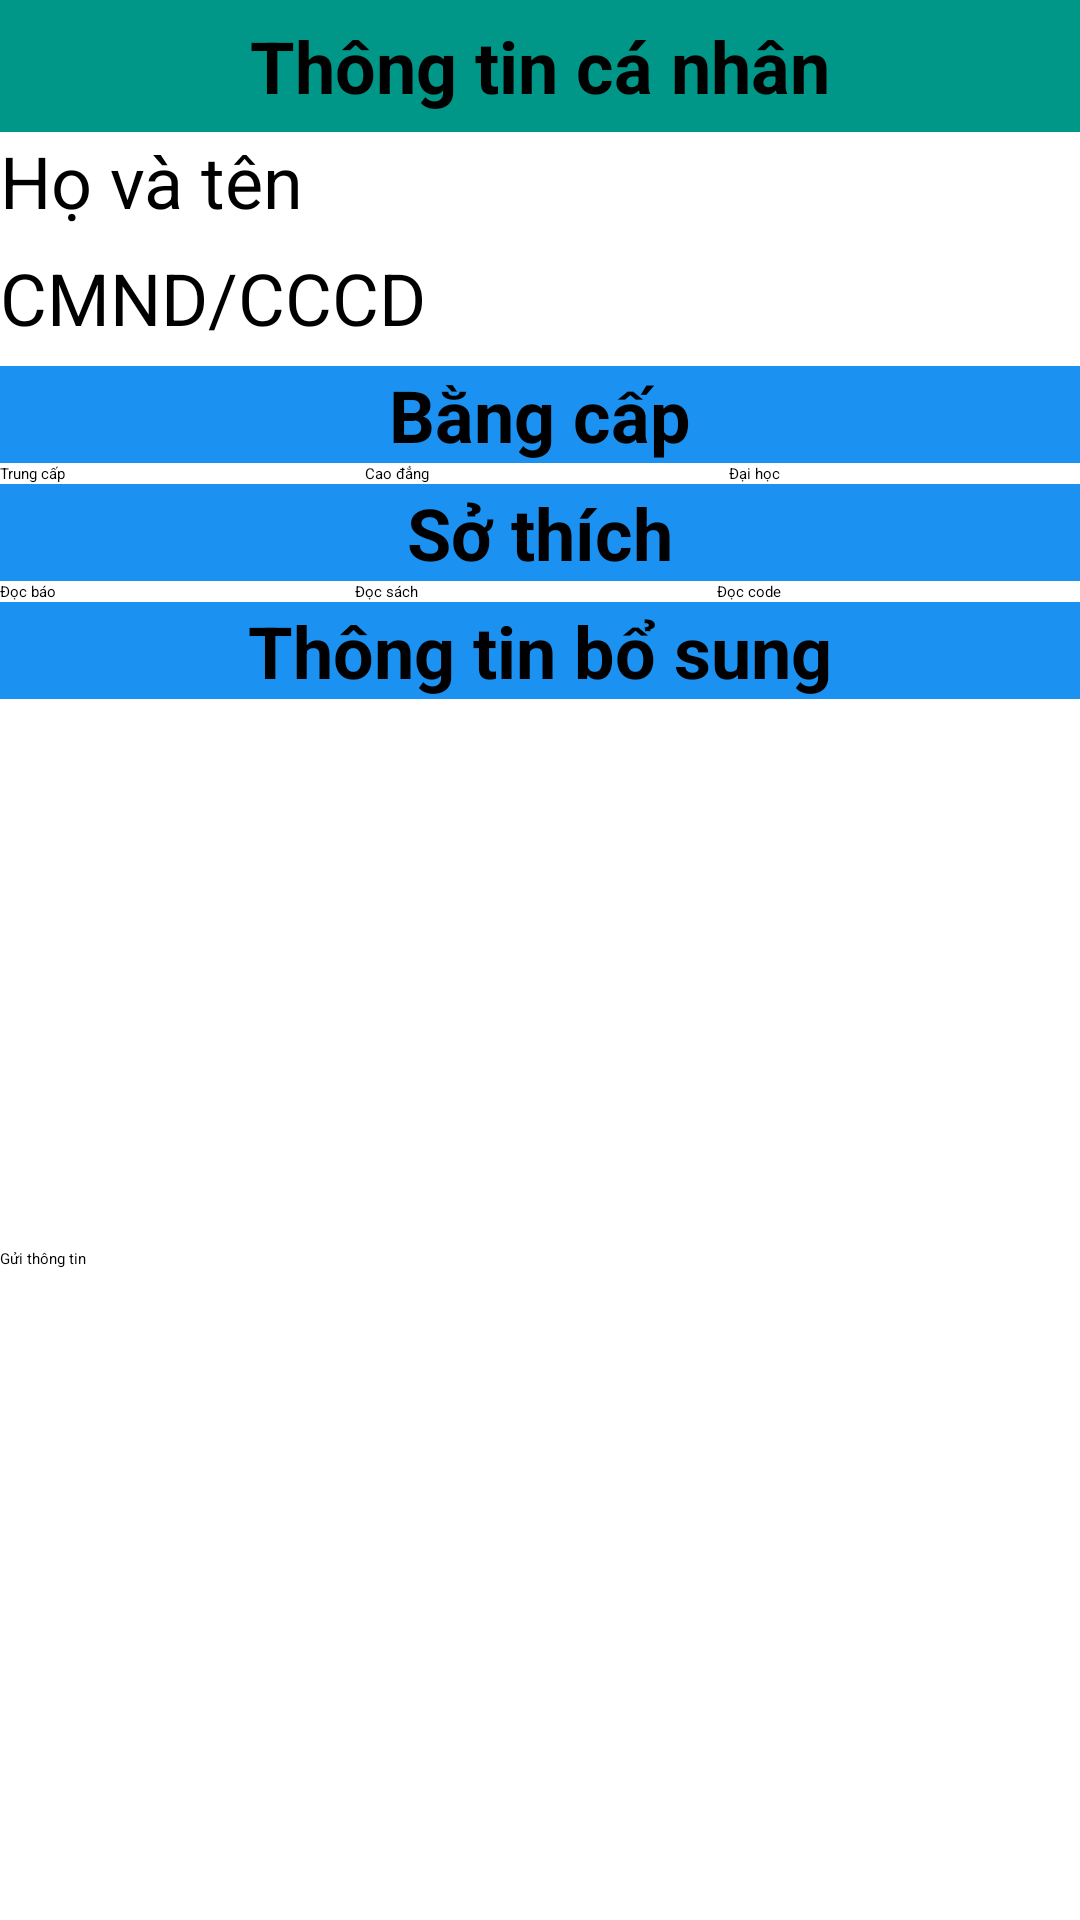

The Android layout XML behind this screen, and the referenced resources:
<!-- AndroidManifest.xml: application theme Theme.Android -->
<!-- res/layout/infomation_add_activity.xml -->
<?xml version="1.0" encoding="utf-8"?>
<androidx.constraintlayout.widget.ConstraintLayout xmlns:android="http://schemas.android.com/apk/res/android"
	xmlns:app="http://schemas.android.com/apk/res-auto"
	xmlns:tools="http://schemas.android.com/tools"
	android:layout_width="match_parent"
	android:layout_height="match_parent"
	tools:context=".InfomationAddActivity">
	<LinearLayout
		android:layout_width="match_parent"
		android:layout_height="match_parent"
		android:orientation="vertical"
		tools:layout_editor_absoluteX="0dp"
		tools:layout_editor_absoluteY="16dp">

		<FrameLayout
			android:layout_width="match_parent"
			android:layout_height="44dp"
			android:background="#009688">

			<TextView
				android:id="@+id/textView"
				android:layout_width="wrap_content"
				android:layout_height="wrap_content"
				android:layout_gravity="center"
				android:text="Thông tin cá nhân"
				android:textSize="24sp"
				android:textStyle="bold" />

		</FrameLayout>

		<LinearLayout
			android:layout_width="wrap_content"
			android:layout_height="wrap_content"
			android:orientation="horizontal">

			<TextView
				android:id="@+id/fullname"
				android:layout_width="wrap_content"
				android:layout_height="wrap_content"
				android:paddingRight="10dp"
				android:text="Họ và tên"
				android:textSize="24sp" />

			<EditText
				android:id="@+id/fullnameInput"
				android:layout_width="match_parent"
				android:layout_height="wrap_content"
				android:ems="10"
				android:inputType="text"
				android:padding="16dp" />
		</LinearLayout>

		<LinearLayout
			android:layout_width="wrap_content"
			android:layout_height="wrap_content"
			android:orientation="horizontal">

			<TextView
				android:id="@+id/IDUser"
				android:layout_width="wrap_content"
				android:layout_height="wrap_content"
				android:paddingRight="10dp"
				android:text="CMND/CCCD"
				android:textSize="24sp" />

			<EditText
				android:id="@+id/IDUserInput"
				android:layout_width="wrap_content"
				android:layout_height="wrap_content"
				android:ems="10"
				android:inputType="text"
				android:padding="16dp" />
		</LinearLayout>

		<FrameLayout
			android:layout_width="match_parent"
			android:layout_height="wrap_content"
			android:background="#1B92F1">

			<TextView
				android:id="@+id/textView3"
				android:layout_width="wrap_content"
				android:layout_height="wrap_content"
				android:layout_gravity="center"
				android:text="Bằng cấp"
				android:textSize="24sp"
				android:textStyle="bold" />

		</FrameLayout>

		<LinearLayout
			android:layout_width="match_parent"
			android:layout_height="wrap_content"
			android:orientation="horizontal">

			<CheckBox
				android:id="@+id/checkBox"
				android:layout_width="wrap_content"
				android:layout_height="wrap_content"
				android:layout_weight="1"
				android:text="Trung cấp" />

			<CheckBox
				android:id="@+id/checkBox2"
				android:layout_width="wrap_content"
				android:layout_height="wrap_content"
				android:layout_weight="1"
				android:text="Cao đẳng" />

			<CheckBox
				android:id="@+id/checkBox3"
				android:layout_width="wrap_content"
				android:layout_height="wrap_content"
				android:layout_weight="1"
				android:text="Đại học" />
		</LinearLayout>
		<FrameLayout
			android:layout_width="match_parent"
			android:layout_height="wrap_content"
			android:background="#1B92F1">

			<TextView
				android:id="@+id/textView4"
				android:layout_width="wrap_content"
				android:layout_height="wrap_content"
				android:layout_gravity="center"
				android:text="Sở thích"
				android:textSize="24sp"
				android:textStyle="bold" />

		</FrameLayout>

		<LinearLayout
			android:layout_width="match_parent"
			android:layout_height="wrap_content"
			android:orientation="horizontal">

			<CheckBox
				android:id="@+id/checkBox4"
				android:layout_width="wrap_content"
				android:layout_height="wrap_content"
				android:layout_weight="1"
				android:text="Đọc báo" />

			<CheckBox
				android:id="@+id/checkBox5"
				android:layout_width="wrap_content"
				android:layout_height="wrap_content"
				android:layout_weight="1"
				android:text="Đọc sách" />

			<CheckBox
				android:id="@+id/checkBox6"
				android:layout_width="wrap_content"
				android:layout_height="wrap_content"
				android:layout_weight="1"
				android:text="Đọc code" />
		</LinearLayout>

		<FrameLayout
			android:layout_width="match_parent"
			android:layout_height="wrap_content"
			android:background="#1B92F1">

			<TextView
				android:id="@+id/textView2"
				android:layout_width="wrap_content"
				android:layout_height="wrap_content"
				android:layout_gravity="center"
				android:text="Thông tin bổ sung"
				android:textSize="24sp"
				android:textStyle="bold" />


		</FrameLayout>

		<EditText
			android:id="@+id/addInfoInput"
			android:layout_width="match_parent"
			android:layout_height="183dp"
			android:ems="10"
			android:inputType="text" />

		<Button
			android:id="@+id/btnsubmit"
			android:layout_width="match_parent"
			android:layout_height="wrap_content"
			android:text="Gửi thông tin" />

	</LinearLayout>

</androidx.constraintlayout.widget.ConstraintLayout>
<!-- resources referenced by this layout -->
<resources>

</resources>
